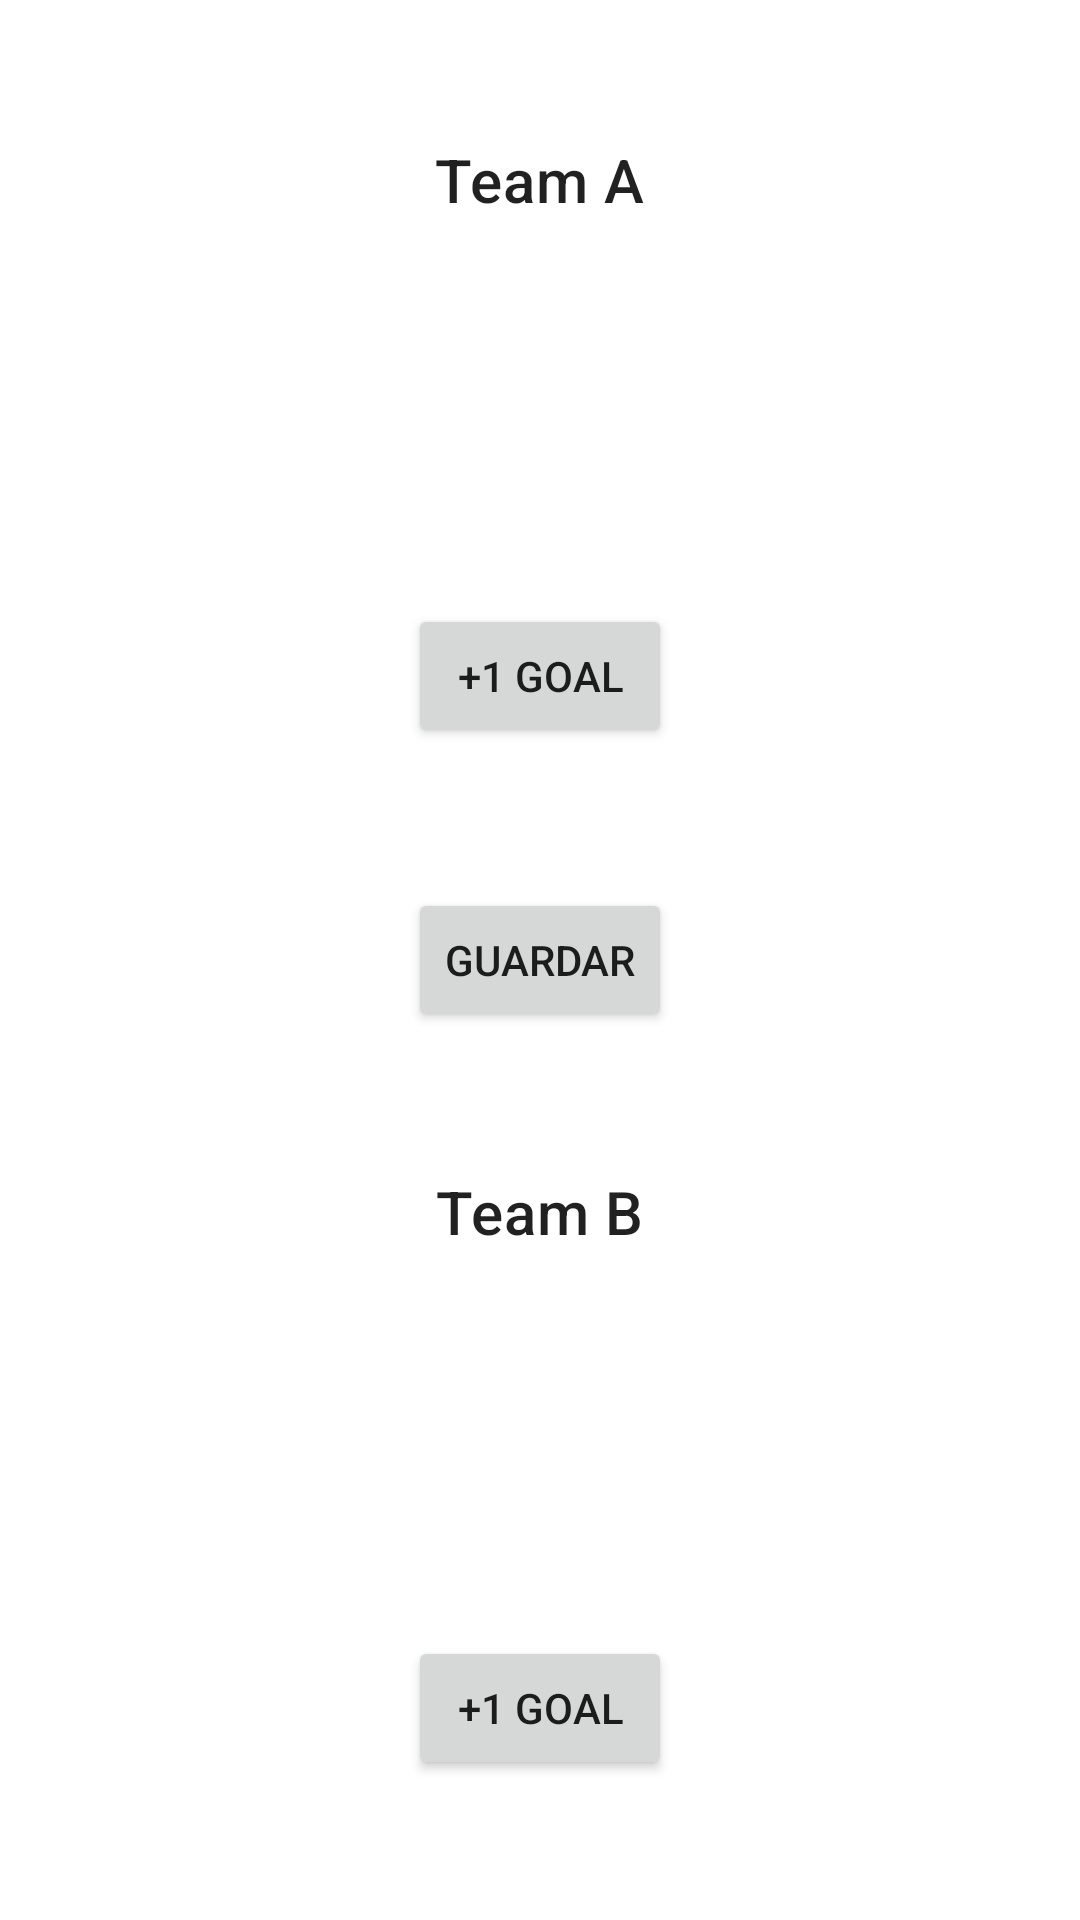

Here is an Android app screen rendered from its layout file. Give the layout XML and the strings, colors and styles it references.
<!-- AndroidManifest.xml: application theme Theme.03activitiesexample -->
<!-- res/layout/activity_main.xml -->
<?xml version="1.0" encoding="utf-8"?>
<LinearLayout xmlns:android="http://schemas.android.com/apk/res/android"
    xmlns:app="http://schemas.android.com/apk/res-auto"
    xmlns:tools="http://schemas.android.com/tools"
    android:layout_width="match_parent"
    android:layout_height="match_parent"
    android:orientation="vertical"
    tools:context=".MainActivity">

    <LinearLayout
        android:layout_width="match_parent"
        android:layout_height="0dp"
        android:layout_weight="1"
        android:gravity="center"
        android:orientation="vertical">


        <TextView
            android:layout_width="wrap_content"
            android:layout_height="wrap_content"
            android:textAppearance="@style/TextAppearance.MaterialComponents.Headline6"
            android:text="@string/head_team_a"/>


        <TextView
            android:id="@+id/score_team_a_text_view"
            android:layout_width="wrap_content"
            android:layout_height="wrap_content"
            android:layout_marginTop="@dimen/small_gap"
            android:textAppearance="@style/TextAppearance.MaterialComponents.Headline1"
            tools:text="0" />

        <Button
            android:id="@+id/action_add_one_team_a"
            android:layout_width="wrap_content"
            android:layout_height="wrap_content"
            android:layout_margin="@dimen/default_gap"
            android:text="@string/action_add_goal"/>

    </LinearLayout>

    <Button
        android:id="@+id/action_save"
        android:layout_width="wrap_content"
        android:layout_height="wrap_content"
        android:text="@string/action_save"
        android:layout_gravity="center"/>

    <LinearLayout
        android:layout_width="match_parent"
        android:layout_height="0dp"
        android:layout_weight="1"
        android:gravity="center"
        android:orientation="vertical">

        <TextView
            android:layout_width="wrap_content"
            android:layout_height="wrap_content"
            android:textAppearance="@style/TextAppearance.MaterialComponents.Headline6"
            android:text="@string/head_team_b"/>


        <TextView
            android:id="@+id/score_team_b_text_view"
            android:layout_width="wrap_content"
            android:layout_height="wrap_content"
            android:layout_marginTop="@dimen/small_gap"
            android:textAppearance="@style/TextAppearance.MaterialComponents.Headline1"
            tools:text="0" />

        <Button
            android:id="@+id/action_add_one_team_b"
            android:layout_width="wrap_content"
            android:layout_height="wrap_content"
            android:layout_margin="@dimen/default_gap"
            android:text="@string/action_add_goal"/>

    </LinearLayout>

</LinearLayout>
<!-- resources referenced by this layout -->
<resources>
  <string name="action_add_goal">+1 Goal</string>
  <string name="action_save">Guardar</string>
  <string name="head_team_a">Team A</string>
  <string name="head_team_b">Team B</string>
  <style name="Theme.03activitiesexample" parent="Theme.MaterialComponents.DayNight.DarkActionBar">
          
          <item name="colorPrimary">@color/purple_500</item>
          <item name="colorPrimaryVariant">@color/purple_700</item>
          <item name="colorOnPrimary">@color/white</item>
          
          <item name="colorSecondary">@color/teal_200</item>
          <item name="colorSecondaryVariant">@color/teal_700</item>
          <item name="colorOnSecondary">@color/black</item>
          
          <item name="android:statusBarColor" tools:targetApi="l">?attr/colorPrimaryVariant</item>
          
      </style>
  <!-- not gathered from this repository: default colours our renderer supplied (Android Studio template values) -->
  <color name="purple_500">#FF6200EE</color>
  <color name="purple_700">#FF3700B3</color>
  <color name="teal_200">#FF03DAC5</color>
  <color name="teal_700">#FF018786</color>
  <color name="black">#FF000000</color>
  <color name="white">#FFFFFFFF</color>
</resources>
